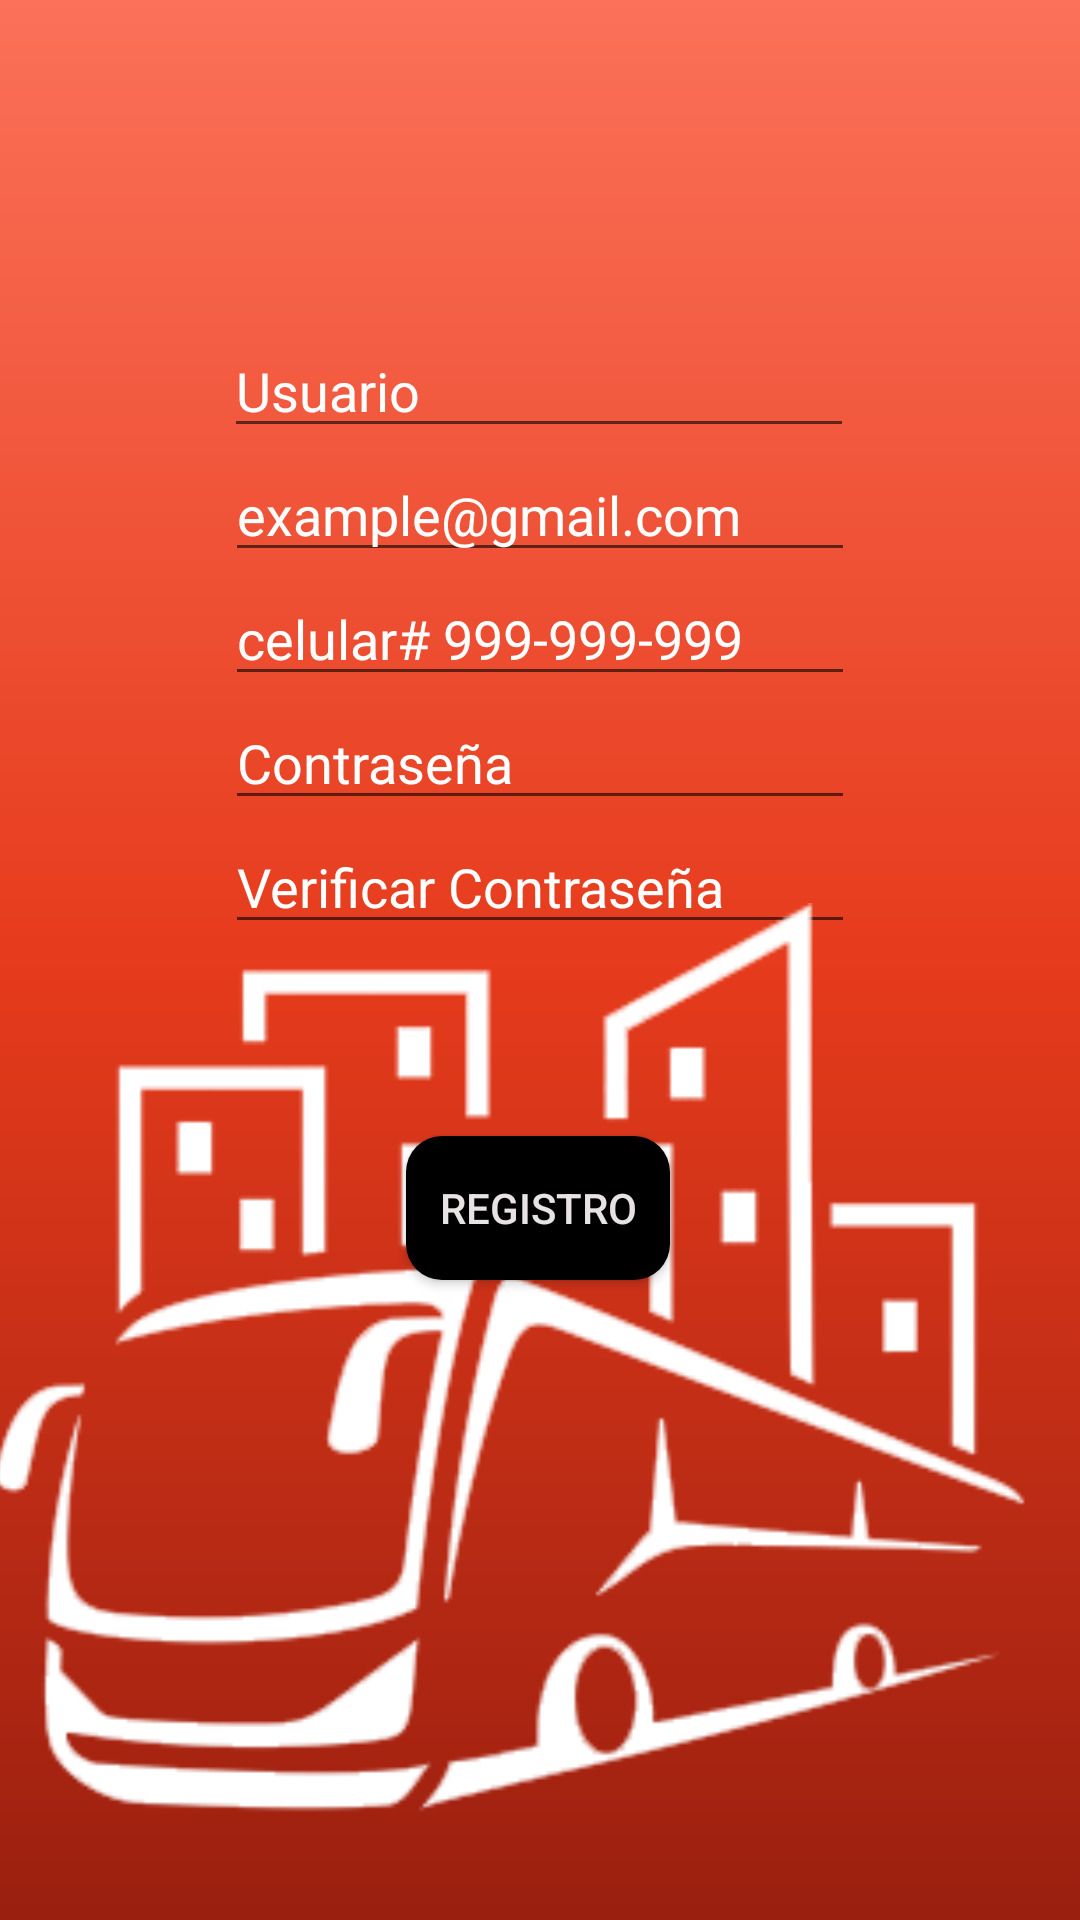

The Android layout XML behind this screen, and the referenced resources:
<!-- AndroidManifest.xml: application theme Theme.IDNPProyecto -->
<!-- res/layout/registre_fragment.xml -->
<?xml version="1.0" encoding="utf-8"?>
<androidx.constraintlayout.widget.ConstraintLayout xmlns:android="http://schemas.android.com/apk/res/android"

    xmlns:app="http://schemas.android.com/apk/res-auto"
    xmlns:tools="http://schemas.android.com/tools"
    android:layout_width="match_parent"
    android:layout_height="match_parent"
    android:background="@drawable/gradiant_background">
    <EditText
        android:id="@+id/registrarNombre"
        android:layout_width="wrap_content"
        android:layout_height="wrap_content"
        android:layout_marginTop="108dp"
        android:ems="10"
        android:hint="Usuario"
        android:textColor="#EAD9D9"
        android:textColorHint="@color/white"
        android:inputType="textPersonName"
        app:layout_constraintEnd_toEndOf="parent"
        app:layout_constraintHorizontal_bias="0.497"
        app:layout_constraintStart_toStartOf="parent"
        app:layout_constraintTop_toTopOf="parent" />

    <EditText
        android:id="@+id/registrarCorreo"
        android:layout_width="wrap_content"
        android:layout_height="wrap_content"
        android:ems="10"
        android:hint="example@gmail.com"
        android:textColor="#EAD9D9"
        android:textColorHint="@color/white"
        android:inputType="textEmailAddress"
        app:layout_constraintEnd_toEndOf="parent"
        app:layout_constraintStart_toStartOf="parent"
        app:layout_constraintTop_toBottomOf="@+id/registrarNombre" />

    <EditText
        android:id="@+id/registrarCelular"
        android:layout_width="wrap_content"
        android:layout_height="wrap_content"
        android:ems="10"
        android:hint="celular# 999-999-999"
        android:textColor="#EAD9D9"
        android:textColorHint="@color/white"
        android:inputType="phone"
        app:layout_constraintEnd_toEndOf="parent"
        app:layout_constraintStart_toStartOf="parent"
        app:layout_constraintTop_toBottomOf="@+id/registrarCorreo" />

    <EditText
        android:id="@+id/registrarPassword"
        android:layout_width="wrap_content"
        android:layout_height="wrap_content"
        android:ems="10"
        android:hint="Contraseña"
        android:textColor="#EAD9D9"
        android:textColorHint="@color/white"
        android:inputType="textPassword"
        app:layout_constraintEnd_toEndOf="parent"
        app:layout_constraintStart_toStartOf="parent"
        app:layout_constraintTop_toBottomOf="@+id/registrarCelular" />

    <EditText
        android:id="@+id/verificarPassword"
        android:layout_width="wrap_content"
        android:layout_height="wrap_content"
        android:ems="10"
        android:hint="Verificar Contraseña"
        android:textColor="#EAD9D9"
        android:textColorHint="@color/white"
        android:inputType="textPassword"
        app:layout_constraintEnd_toEndOf="parent"
        app:layout_constraintStart_toStartOf="parent"
        app:layout_constraintTop_toBottomOf="@+id/registrarPassword" />

    <Button
        android:id="@+id/registre"
        android:layout_width="wrap_content"
        android:layout_height="wrap_content"
        android:layout_marginTop="64dp"
        android:text="Registro"
        android:background="@drawable/bordes_redondos"
        android:textColor="#E8E3E3"
        app:layout_constraintEnd_toEndOf="parent"
        app:layout_constraintHorizontal_bias="0.498"
        app:layout_constraintStart_toStartOf="parent"
        app:layout_constraintTop_toBottomOf="@+id/verificarPassword" />

    <ImageView
        android:id="@+id/imageView3"
        android:layout_width="362dp"
        android:layout_height="339dp"
        android:layout_marginTop="32dp"
        app:layout_constraintBottom_toBottomOf="parent"
        app:layout_constraintEnd_toEndOf="parent"
        app:layout_constraintHorizontal_bias="1.0"
        app:layout_constraintStart_toStartOf="parent"
        app:layout_constraintTop_toBottomOf="@+id/verificarPassword"
        app:layout_constraintVertical_bias="1.0"
        app:srcCompat="@drawable/bus" />
</androidx.constraintlayout.widget.ConstraintLayout>
<!-- resources referenced by this layout -->
<resources>
  <!-- drawable bordes_redondos (drawable) -->
  <?xml version="1.0" encoding="utf-8"?>
  <selector xmlns:android="http://schemas.android.com/apk/res/android" >
      <item >
          <shape android:shape="rectangle"  >
              <corners android:radius="12dp" />
              <solid android:color="#000000" />
          </shape>
      </item>
  </selector>
  <!-- drawable bus: png bitmap (drawable, 26968 bytes) -->
  <!-- drawable gradiant_background (drawable) -->
  <?xml version="1.0" encoding="utf-8"?>
  <shape xmlns:android="http://schemas.android.com/apk/res/android">
  
      <gradient
          android:angle="90"
          android:endColor="#FB7159"
          android:centerColor="#E63B1C"
          android:startColor="#9A1F0F"
          />.
  </shape>
  <style name="Theme.IDNPProyecto" parent="Theme.AppCompat.Light.NoActionBar">
          
          <item name="colorPrimary">@color/purple_500</item>
          <item name="colorPrimaryVariant">@color/purple_700</item>
          <item name="colorOnPrimary">@color/white</item>
          
          <item name="colorSecondary">@color/teal_200</item>
          <item name="colorSecondaryVariant">@color/teal_700</item>
          <item name="colorOnSecondary">@color/black</item>
          
          <item name="android:statusBarColor" tools:targetApi="l">?attr/colorPrimaryVariant</item>
          
      </style>
  <!-- not gathered from this repository: default colours our renderer supplied (Android Studio template values) -->
  <color name="purple_500">#FF6200EE</color>
  <color name="purple_700">#FF3700B3</color>
  <color name="teal_200">#FF03DAC5</color>
  <color name="teal_700">#FF018786</color>
  <color name="black">#FF000000</color>
  <color name="white">#FFFFFFFF</color>
</resources>
